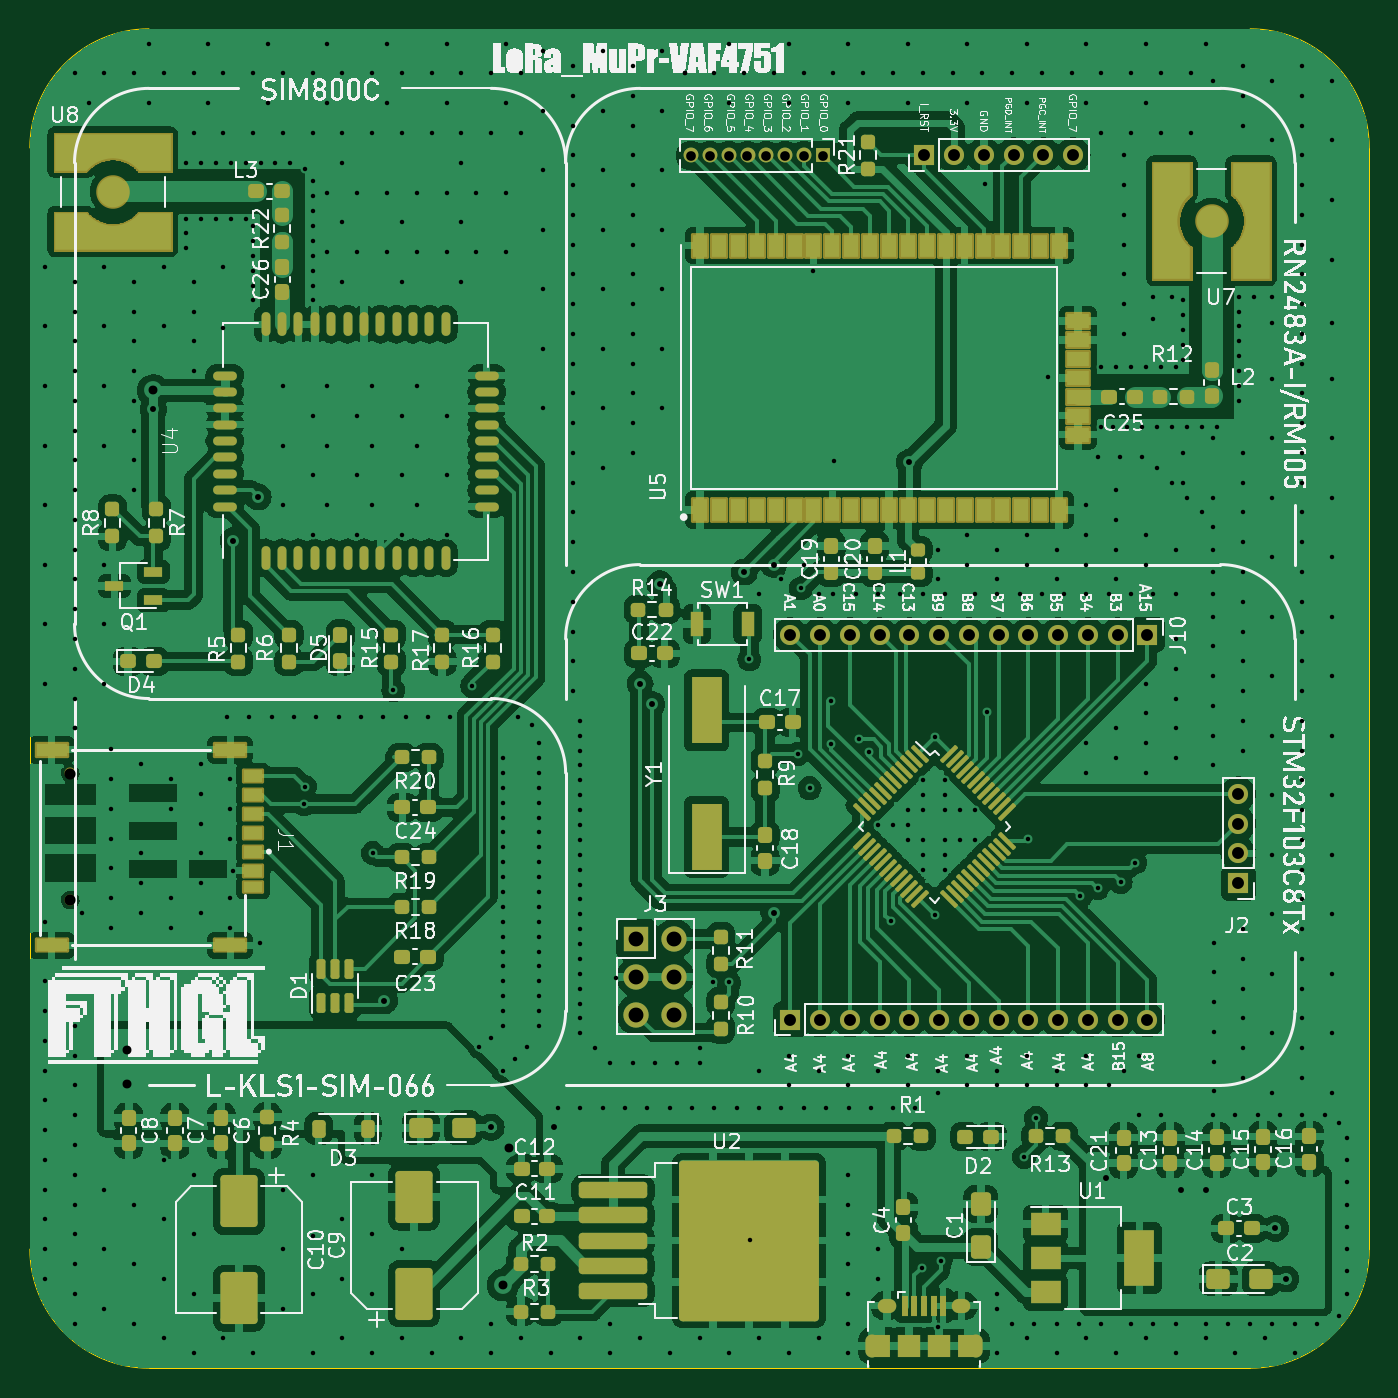
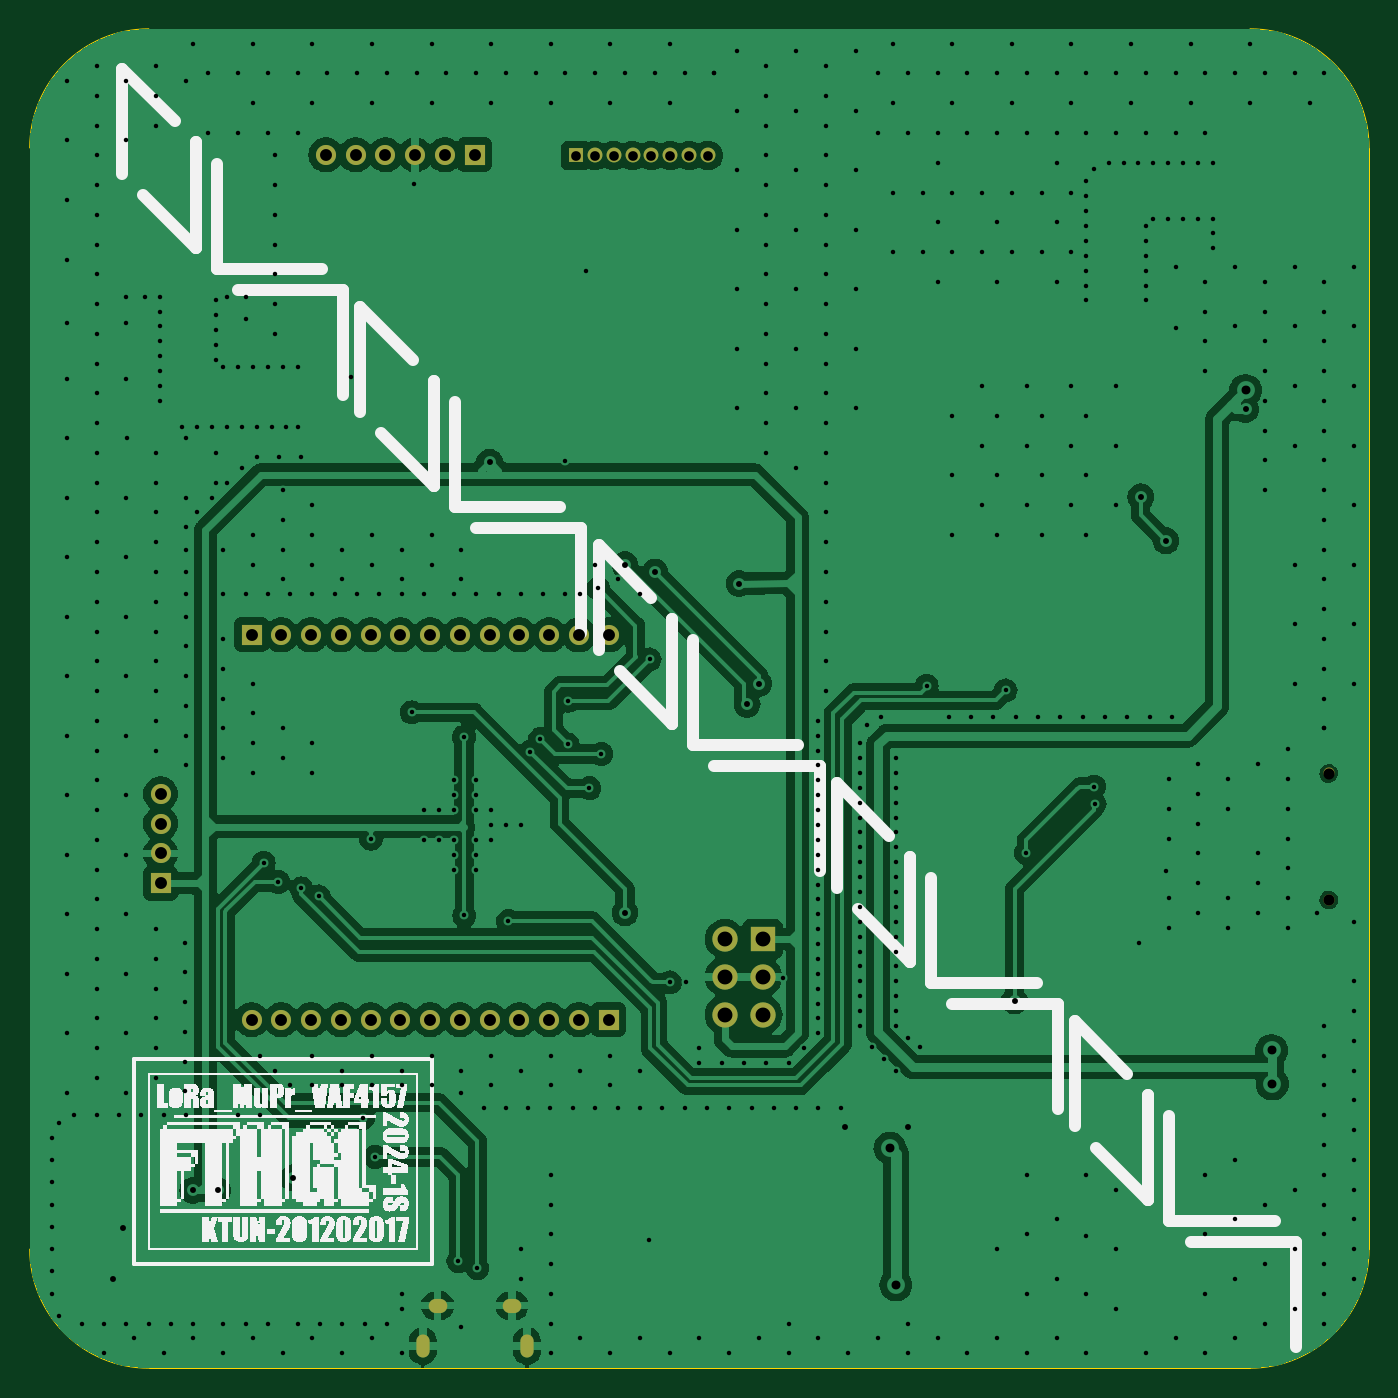
Circuit board: 11 layer files. Board 90.0 x 90.0 mm.
- bottom_copper: LoRa_MuPr-VAF4751-B_Cu.gbr (189892 bytes)
- bottom_mask: LoRa_MuPr-VAF4751-B_Mask.gbr (2353 bytes)
- paste: LoRa_MuPr-VAF4751-B_Paste.gbr (460 bytes)
- bottom_silk: LoRa_MuPr-VAF4751-B_Silkscreen.gbr (129063 bytes)
- outline: LoRa_MuPr-VAF4751-Edge_Cuts.gbr (996 bytes)
- top_copper: LoRa_MuPr-VAF4751-F_Cu.gbr (412147 bytes)
- top_mask: LoRa_MuPr-VAF4751-F_Mask.gbr (28424 bytes)
- paste: LoRa_MuPr-VAF4751-F_Paste.gbr (26164 bytes)
- top_silk: LoRa_MuPr-VAF4751-F_Silkscreen.gbr (399347 bytes)
- drill: LoRa_MuPr-VAF4751-NPTH.drl (365 bytes)
- drill: LoRa_MuPr-VAF4751-PTH.drl (14883 bytes)

=== bottom_copper: LoRa_MuPr-VAF4751-B_Cu.gbr (189892 bytes, source omitted) ===
=== bottom_mask: LoRa_MuPr-VAF4751-B_Mask.gbr ===
%TF.GenerationSoftware,KiCad,Pcbnew,7.0.5*%
%TF.CreationDate,2024-05-26T12:31:29+03:00*%
%TF.ProjectId,LoRa_MuPr-VAF4751,4c6f5261-5f4d-4755-9072-2d5641463437,rev?*%
%TF.SameCoordinates,Original*%
%TF.FileFunction,Soldermask,Bot*%
%TF.FilePolarity,Negative*%
%FSLAX46Y46*%
G04 Gerber Fmt 4.6, Leading zero omitted, Abs format (unit mm)*
G04 Created by KiCad (PCBNEW 7.0.5) date 2024-05-26 12:31:29*
%MOMM*%
%LPD*%
G01*
G04 APERTURE LIST*
%ADD10R,1.350000X1.350000*%
%ADD11O,1.350000X1.350000*%
%ADD12R,1.700000X1.700000*%
%ADD13O,1.700000X1.700000*%
%ADD14O,0.890000X1.550000*%
%ADD15O,1.250000X0.950000*%
%ADD16R,1.000000X1.000000*%
%ADD17O,1.000000X1.000000*%
%ADD18C,0.750000*%
G04 APERTURE END LIST*
D10*
%TO.C,J11*%
X143095921Y-117576257D03*
D11*
X145095921Y-117576257D03*
X147095921Y-117576257D03*
X149095921Y-117576257D03*
X151095921Y-117576257D03*
X153095921Y-117576257D03*
X155095921Y-117576257D03*
X157095921Y-117576257D03*
X159095921Y-117576257D03*
X161095921Y-117576257D03*
X163095921Y-117576257D03*
X165095921Y-117576257D03*
X167095921Y-117576257D03*
%TD*%
D10*
%TO.C,J5*%
X152102000Y-59461101D03*
D11*
X154102000Y-59461101D03*
X156102000Y-59461101D03*
X158102000Y-59461101D03*
X160102000Y-59461101D03*
X162102000Y-59461101D03*
%TD*%
D12*
%TO.C,J3*%
X132760000Y-112160000D03*
D13*
X135300000Y-112160000D03*
X132760000Y-114700000D03*
X135300000Y-114700000D03*
X132760000Y-117240000D03*
X135300000Y-117240000D03*
%TD*%
D14*
%TO.C,U6*%
X148587500Y-139500000D03*
D15*
X149587500Y-136800000D03*
X154587500Y-136800000D03*
D14*
X155587500Y-139500000D03*
%TD*%
D16*
%TO.C,J6*%
X145301500Y-59511101D03*
D17*
X144031500Y-59511101D03*
X142761500Y-59511101D03*
X141491500Y-59511101D03*
X140221500Y-59511101D03*
X138951500Y-59511101D03*
X137681500Y-59511101D03*
X136411500Y-59511101D03*
%TD*%
D18*
%TO.C,J1*%
X94712500Y-101037500D03*
X94712500Y-109537500D03*
%TD*%
D10*
%TO.C,J10*%
X167095922Y-91719059D03*
D11*
X165095922Y-91719059D03*
X163095922Y-91719059D03*
X161095922Y-91719059D03*
X159095922Y-91719059D03*
X157095922Y-91719059D03*
X155095922Y-91719059D03*
X153095922Y-91719059D03*
X151095922Y-91719059D03*
X149095922Y-91719059D03*
X147095922Y-91719059D03*
X145095922Y-91719059D03*
X143095922Y-91719059D03*
%TD*%
D10*
%TO.C,J2*%
X173208946Y-108411371D03*
D11*
X173208946Y-106411371D03*
X173208946Y-104411371D03*
X173208946Y-102411371D03*
%TD*%
M02*

=== paste: LoRa_MuPr-VAF4751-B_Paste.gbr ===
%TF.GenerationSoftware,KiCad,Pcbnew,7.0.5*%
%TF.CreationDate,2024-05-26T12:31:29+03:00*%
%TF.ProjectId,LoRa_MuPr-VAF4751,4c6f5261-5f4d-4755-9072-2d5641463437,rev?*%
%TF.SameCoordinates,Original*%
%TF.FileFunction,Paste,Bot*%
%TF.FilePolarity,Positive*%
%FSLAX46Y46*%
G04 Gerber Fmt 4.6, Leading zero omitted, Abs format (unit mm)*
G04 Created by KiCad (PCBNEW 7.0.5) date 2024-05-26 12:31:29*
%MOMM*%
%LPD*%
G01*
G04 APERTURE LIST*
G04 APERTURE END LIST*
M02*

=== bottom_silk: LoRa_MuPr-VAF4751-B_Silkscreen.gbr (129063 bytes, source omitted) ===
=== outline: LoRa_MuPr-VAF4751-Edge_Cuts.gbr ===
%TF.GenerationSoftware,KiCad,Pcbnew,7.0.5*%
%TF.CreationDate,2024-05-26T12:31:29+03:00*%
%TF.ProjectId,LoRa_MuPr-VAF4751,4c6f5261-5f4d-4755-9072-2d5641463437,rev?*%
%TF.SameCoordinates,Original*%
%TF.FileFunction,Profile,NP*%
%FSLAX46Y46*%
G04 Gerber Fmt 4.6, Leading zero omitted, Abs format (unit mm)*
G04 Created by KiCad (PCBNEW 7.0.5) date 2024-05-26 12:31:29*
%MOMM*%
%LPD*%
G01*
G04 APERTURE LIST*
%TA.AperFunction,Profile*%
%ADD10C,0.100000*%
%TD*%
G04 APERTURE END LIST*
D10*
X92000000Y-59000000D02*
X92000000Y-133000000D01*
X182000000Y-133000000D02*
X182000000Y-59000000D01*
X100000000Y-141000000D02*
X174000000Y-141000000D01*
X92000000Y-133000000D02*
G75*
G03*
X100000000Y-141000000I8000000J0D01*
G01*
X100000000Y-51000000D02*
G75*
G03*
X92000000Y-59000000I0J-8000000D01*
G01*
X174000000Y-51000000D02*
X100000000Y-51000000D01*
X174000000Y-141000000D02*
G75*
G03*
X182000000Y-133000000I0J8000000D01*
G01*
X182000000Y-59000000D02*
G75*
G03*
X174000000Y-51000000I-8000000J0D01*
G01*
M02*

=== top_copper: LoRa_MuPr-VAF4751-F_Cu.gbr (412147 bytes, source omitted) ===
=== top_mask: LoRa_MuPr-VAF4751-F_Mask.gbr (28424 bytes, source omitted) ===
=== paste: LoRa_MuPr-VAF4751-F_Paste.gbr (26164 bytes, source omitted) ===
=== top_silk: LoRa_MuPr-VAF4751-F_Silkscreen.gbr (399347 bytes, source omitted) ===
=== drill: LoRa_MuPr-VAF4751-NPTH.drl ===
M48
; DRILL file {KiCad 7.0.5} date Sun May 26 12:45:07 2024
; FORMAT={-:-/ absolute / inch / decimal}
; #@! TF.CreationDate,2024-05-26T12:45:07+03:00
; #@! TF.GenerationSoftware,Kicad,Pcbnew,7.0.5
; #@! TF.FileFunction,NonPlated,1,2,NPTH
FMAT,2
INCH
; #@! TA.AperFunction,NonPlated,NPTH,ComponentDrill
T1C0.0295
%
G90
G05
T1
X3.7288Y-3.9779
X3.7288Y-4.3125
T0
M30

=== drill: LoRa_MuPr-VAF4751-PTH.drl (14883 bytes, source omitted) ===
